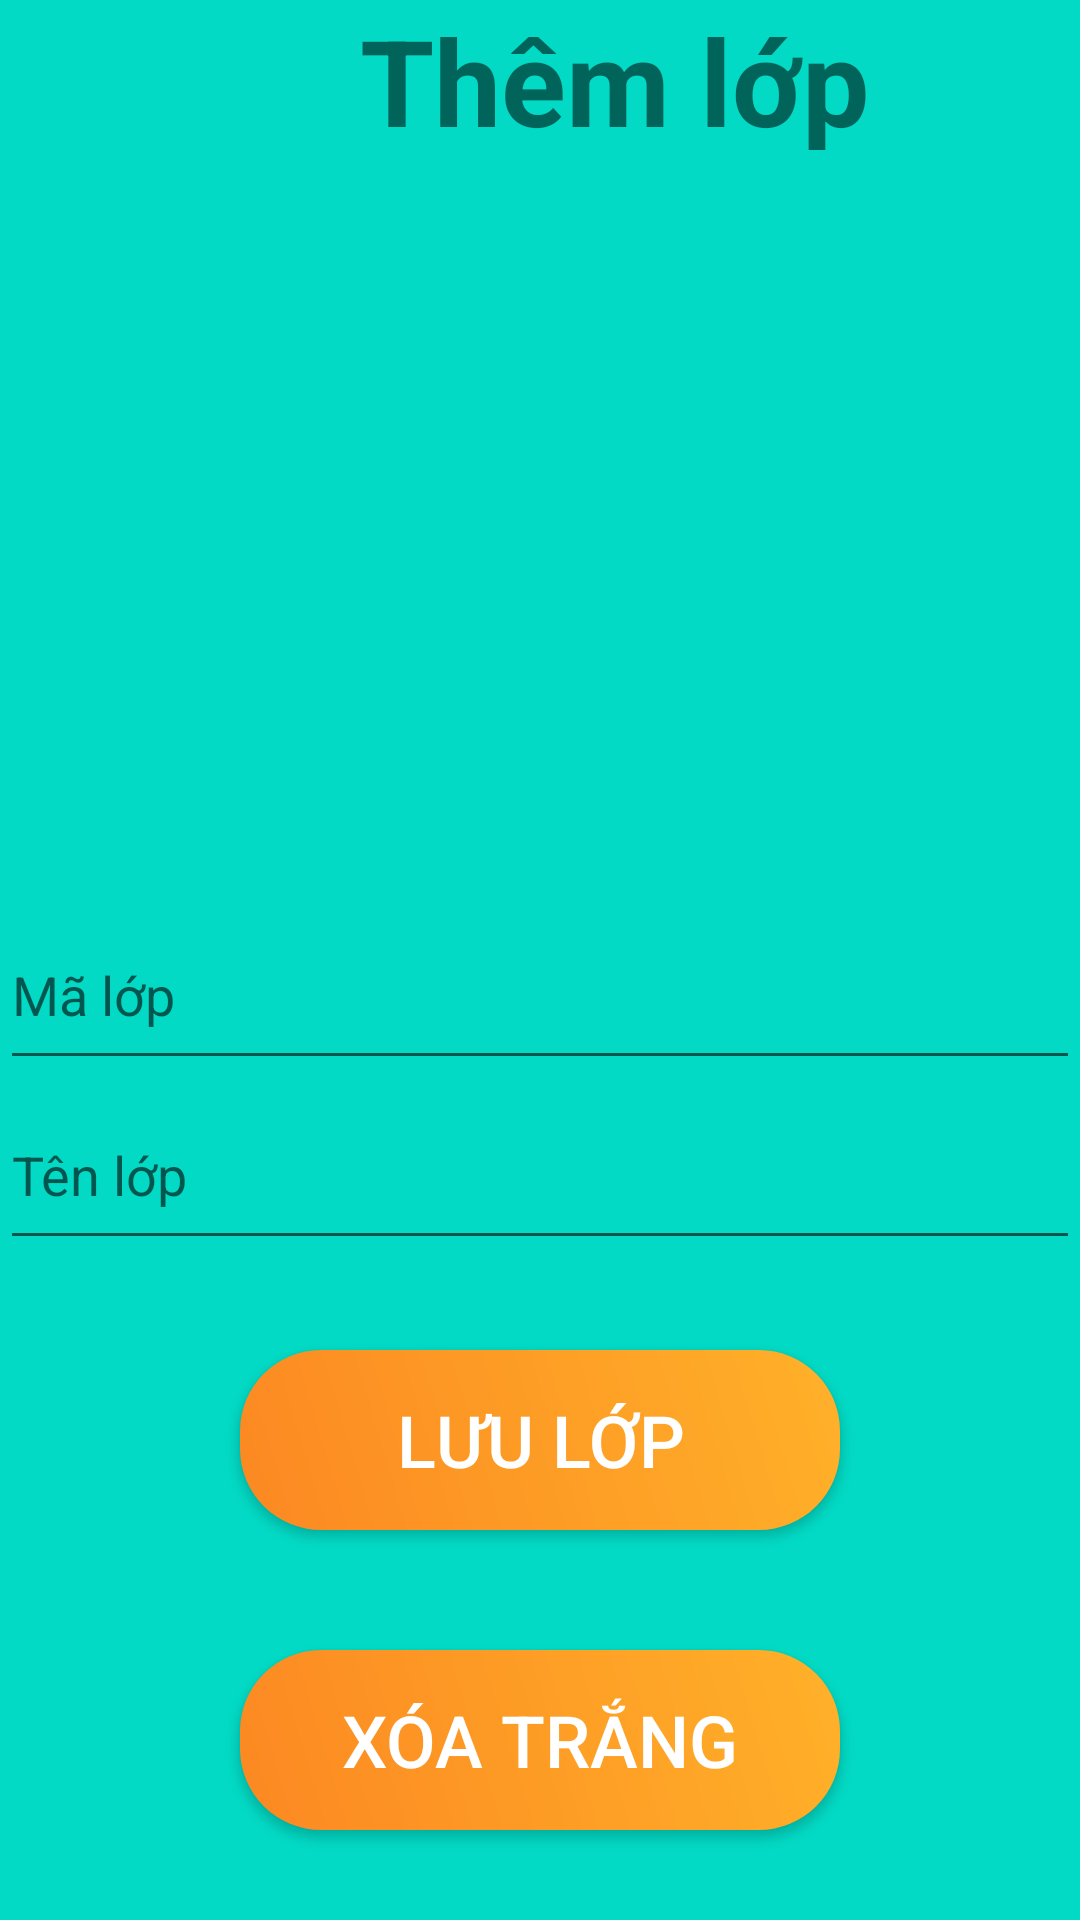

Reconstruct the res/layout file that produces this screen, plus the resources it refers to.
<!-- AndroidManifest.xml: application theme Theme.LoginASM -->
<!-- res/layout/activity_them_lop.xml -->
<?xml version="1.0" encoding="utf-8"?>
<RelativeLayout xmlns:android="http://schemas.android.com/apk/res/android"
    xmlns:app="http://schemas.android.com/apk/res-auto"
    xmlns:tools="http://schemas.android.com/tools"
    android:layout_width="match_parent"
    android:layout_height="match_parent"
    android:background="@color/teal_200"
    android:orientation="vertical"
    tools:context=".Activity.ThemLopActivity">

    <TextView
        android:layout_width="match_parent"
        android:layout_height="50dp"
        android:textSize="40sp"
        android:textStyle="bold"
        android:layout_marginLeft="120dp"
        android:text="Thêm lớp"/>

    <ImageView
        android:layout_marginTop="50dp"
        android:background="@drawable/backend"
        android:layout_width="300dp"
        android:layout_marginLeft="50dp"
        android:layout_marginRight="50dp"
        android:layout_height="250dp"/>

    <EditText
        android:layout_width="match_parent"
        android:layout_height="60dp"
        android:hint="Mã lớp"
        android:textColor="@color/black"
        android:layout_marginTop="300dp"
        android:id="@+id/editTextMaLop"/>
    <EditText
        android:layout_width="match_parent"
        android:layout_height="60dp"
        android:hint="Tên lớp"
        android:layout_marginTop="360dp"
        android:id="@+id/editTextTenLop"/>

    <Button
        android:id="@+id/buttonLuuLop"
        android:layout_width="match_parent"
        android:layout_height="60dp"
        android:layout_marginRight="80dp"
        android:layout_marginLeft="80dp"
        android:layout_marginTop="450dp"
        android:textColor="#ffffff"
        android:background="@drawable/button"
        android:textSize="24sp"
        android:text="Lưu lớp" />

    <Button
        android:id="@+id/buttonXoaTrang"
        android:layout_width="match_parent"
        android:layout_height="60dp"
        android:layout_marginRight="80dp"
        android:layout_marginLeft="80dp"
        android:layout_marginTop="550dp"
        android:textColor="#ffffff"
        android:background="@drawable/button"
        android:textSize="24sp"
        android:text="Xóa trắng" />

</RelativeLayout>
<!-- resources referenced by this layout -->
<resources>
  <!-- drawable button (drawable) -->
  <?xml version="1.0" encoding="utf-8"?>
  <shape xmlns:android="http://schemas.android.com/apk/res/android">
      <corners
          android:radius="27dp"/>
      <gradient
          android:angle="45"
          android:centerX="350"
          android:startColor="#FC8822"
          android:endColor="#ffB129"
          android:type="linear"/>
      <size
          android:width="182dp"
          android:height="54dp"/>
  </shape>
  <style name="Theme.LoginASM" parent="Theme.MaterialComponents.DayNight.NoActionBar">
          
          <item name="colorPrimary">@color/purple_500</item>
          <item name="colorPrimaryVariant">@color/purple_700</item>
          <item name="colorOnPrimary">@color/white</item>
          
          <item name="colorSecondary">@color/teal_200</item>
          <item name="colorSecondaryVariant">@color/teal_700</item>
          <item name="colorOnSecondary">@color/black</item>
          
          <item name="android:statusBarColor" tools:targetApi="l">?attr/colorPrimaryVariant</item>
          
      </style>
  <!-- not gathered from this repository: default colours our renderer supplied (Android Studio template values) -->
  <color name="purple_500">#FF6200EE</color>
  <color name="purple_700">#FF3700B3</color>
  <color name="teal_200">#FF03DAC5</color>
  <color name="teal_700">#FF018786</color>
  <color name="black">#FF000000</color>
  <color name="white">#FFFFFFFF</color>
</resources>
